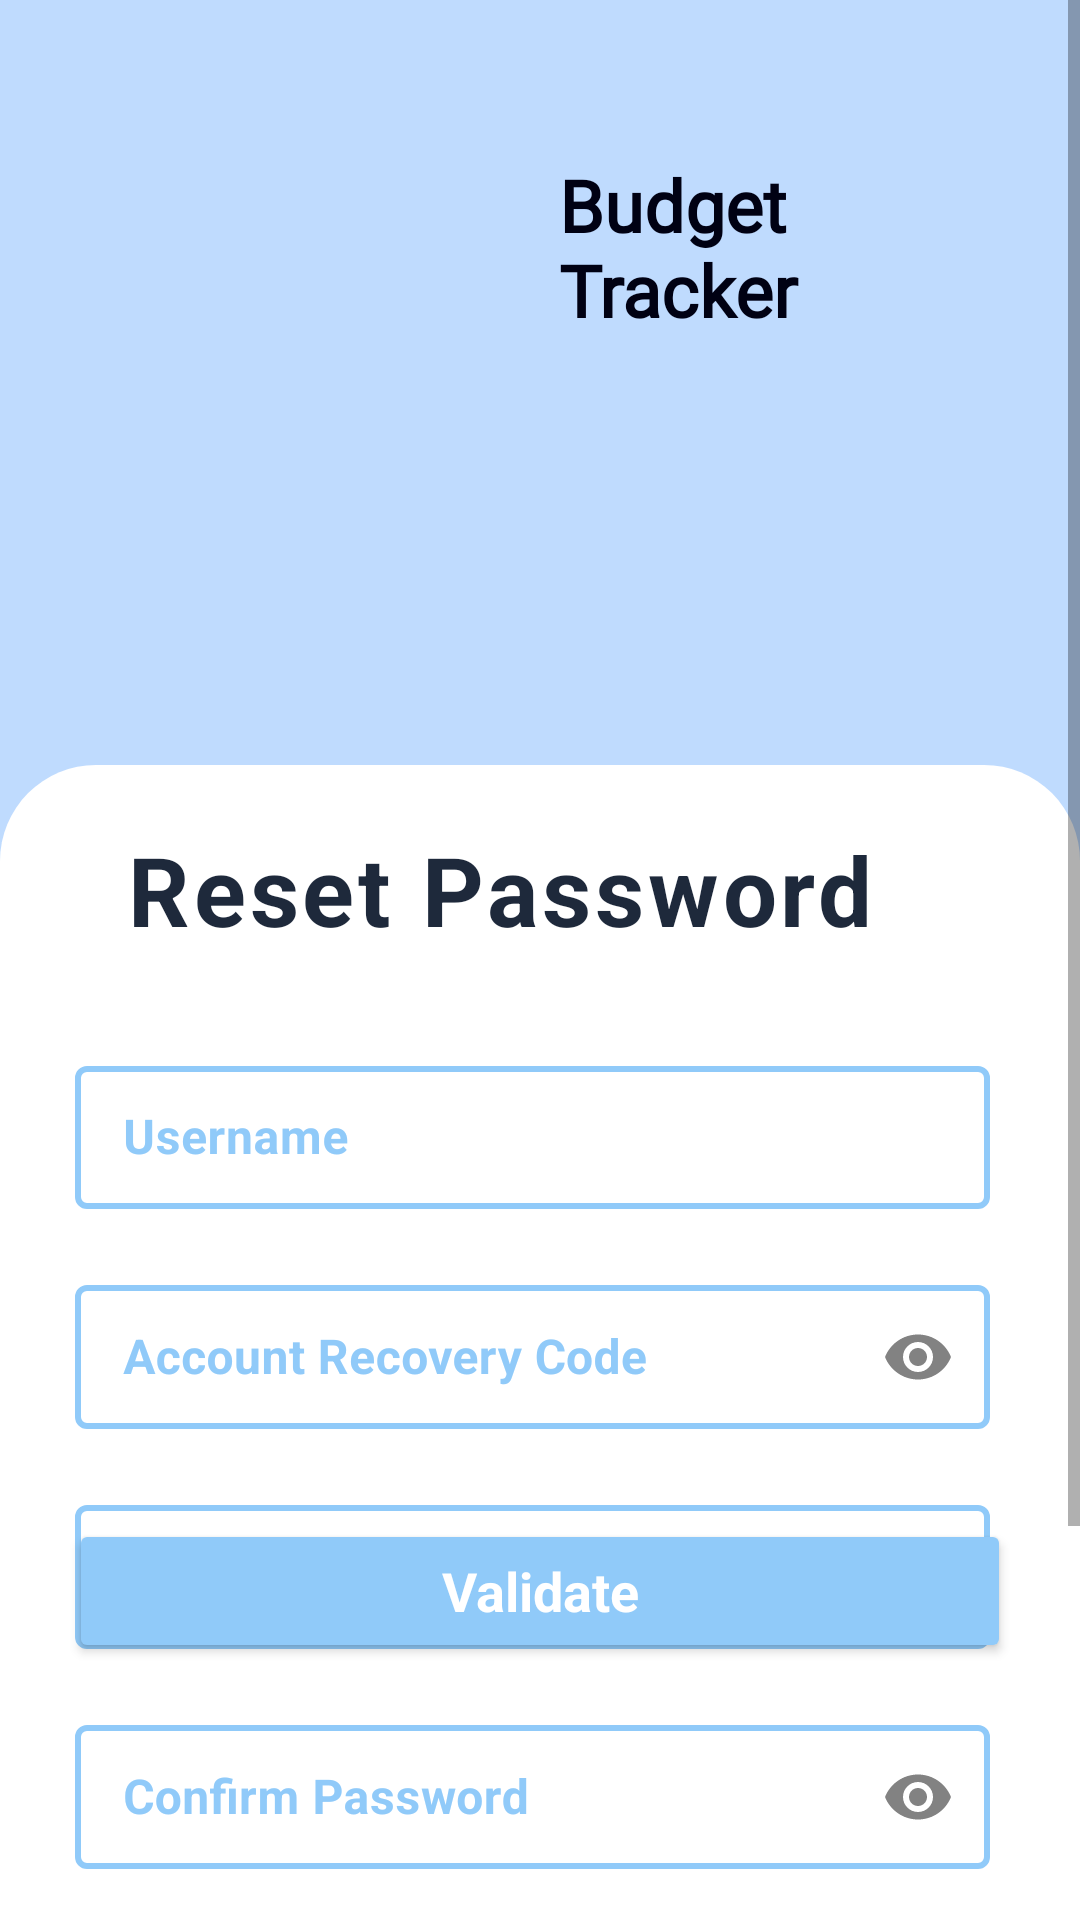

This screen was rendered from an Android layout file. Write that file and the resources it references.
<!-- AndroidManifest.xml: application theme Theme.BudgetTracker -->
<!-- res/layout/fragment_forgot_password.xml -->
<?xml version="1.0" encoding="utf-8"?>
<layout xmlns:android="http://schemas.android.com/apk/res/android"
    xmlns:tools="http://schemas.android.com/tools"
    xmlns:app="http://schemas.android.com/apk/res-auto">

    <data>
        <variable
            name="fragment"
            type="com.example.budgettracker.ForgotPasswordFragment" />
    </data>

    <ScrollView
        android:layout_width="match_parent"
        android:layout_height="match_parent"
        tools:context=".ForgotPasswordFragment">

        <androidx.constraintlayout.widget.ConstraintLayout
            android:layout_width="match_parent"
            android:layout_height="wrap_content">

            <View
                android:id="@+id/rectangle"
                android:layout_width="match_parent"
                android:layout_height="340dp"
                android:background="@drawable/pentagon"
                app:layout_constraintEnd_toEndOf="@id/rectangle_2"
                app:layout_constraintStart_toStartOf="parent"
                app:layout_constraintTop_toTopOf="parent" />

            <View
                android:id="@+id/rectangle_2"
                android:layout_width="match_parent"
                android:layout_height="550dp"
                android:layout_marginTop="255dp"
                android:background="@drawable/rectangle_2"
                android:backgroundTint="@color/white"
                app:layout_constraintEnd_toEndOf="parent"
                app:layout_constraintStart_toStartOf="parent"
                app:layout_constraintTop_toTopOf="parent" />

            <ImageView
                android:id="@+id/icon"
                android:layout_width="100dp"
                android:layout_height="56dp"
                android:layout_marginTop="52dp"
                android:layout_marginStart="75dp"
                android:src="@drawable/wallet"
                app:layout_constraintStart_toStartOf="parent"
                app:layout_constraintTop_toTopOf="parent"
                tools:ignore="contentDescription"/>

            <TextView
                android:id="@+id/icon_heading"
                android:layout_width="96dp"
                android:layout_height="wrap_content"
                android:layout_marginTop="52dp"
                android:fontFamily="@font/roboto_bold"
                android:text="@string/app_name"
                android:textAppearance="@style/app_heading"
                android:textStyle="bold"
                app:layout_constraintEnd_toEndOf="parent"
                app:layout_constraintHorizontal_bias="0.128"
                app:layout_constraintStart_toEndOf="@id/icon"
                app:layout_constraintTop_toTopOf="parent" />

            <TextView
                android:id="@+id/signup"
                android:layout_width="276dp"
                android:layout_height="45dp"
                android:layout_marginTop="275dp"
                android:text="@string/reset_password"
                android:textAppearance="@style/login"
                android:textStyle="bold"
                app:layout_constraintEnd_toEndOf="parent"
                app:layout_constraintStart_toStartOf="parent"
                app:layout_constraintTop_toTopOf="parent" />

            <com.google.android.material.textfield.TextInputLayout
                android:id="@+id/username_text_layout"
                style="@style/LoginTextInputLayoutStyle"
                android:layout_width="match_parent"
                android:layout_height="wrap_content"
                android:layout_marginStart="10dp"
                android:layout_marginTop="30dp"
                android:layout_marginEnd="15dp"
                android:hint="@string/username"
                android:minHeight="48dp"
                android:paddingHorizontal="15dp"
                app:layout_constraintEnd_toEndOf="parent"
                app:layout_constraintStart_toStartOf="parent"
                app:layout_constraintTop_toBottomOf="@id/signup"
                tools:ignore="TextContrastCheck">

                <com.google.android.material.textfield.TextInputEditText
                    android:id="@+id/username"
                    android:layout_width="match_parent"
                    android:layout_height="match_parent"
                    android:inputType="text"
                    android:textStyle="bold"
                    tools:text="Lorem Ipsum" />

            </com.google.android.material.textfield.TextInputLayout>

            <com.google.android.material.textfield.TextInputLayout
                android:id="@+id/recovery_code_text_layout"
                style="@style/LoginTextInputLayoutStyle"
                android:layout_width="match_parent"
                android:layout_height="wrap_content"
                android:layout_marginStart="10dp"
                android:layout_marginTop="20dp"
                android:layout_marginEnd="15dp"
                android:hint="@string/recovery_code"
                android:minHeight="48dp"
                android:paddingHorizontal="15dp"
                app:passwordToggleEnabled="true"
                app:passwordToggleTint="@color/small_sub_texts_color"
                app:layout_constraintEnd_toEndOf="parent"
                app:layout_constraintStart_toStartOf="parent"
                app:layout_constraintTop_toBottomOf="@id/username_text_layout"
                tools:ignore="TextContrastCheck">

                <com.google.android.material.textfield.TextInputEditText
                    android:id="@+id/recovery_code"
                    android:layout_width="match_parent"
                    android:layout_height="match_parent"
                    android:inputType="numberPassword"
                    android:textStyle="bold"
                    tools:text="122334" />

            </com.google.android.material.textfield.TextInputLayout>

            <android.widget.Button
                android:id="@+id/validate_btn"
                android:layout_width="0dp"
                android:layout_height="wrap_content"
                app:layout_constraintStart_toStartOf="parent"
                app:layout_constraintEnd_toEndOf="parent"
                android:layout_marginHorizontal="23dp"
                android:layout_marginTop="30dp"
                android:text="@string/validate"
                android:textStyle="bold"
                android:textAppearance="@style/log_in"
                android:backgroundTint="@color/blue"
                android:onClick="@{() -> fragment.onValidateButtonClick()}"
                app:layout_constraintTop_toBottomOf="@id/recovery_code_text_layout"
                tools:visibility="invisible" />

            <com.google.android.material.textfield.TextInputLayout
                android:id="@+id/new_password_text_layout"
                style="@style/LoginTextInputLayoutStyle"
                android:layout_width="match_parent"
                android:layout_height="wrap_content"
                android:layout_marginStart="10dp"
                android:layout_marginTop="20dp"
                android:layout_marginEnd="15dp"
                android:hint="@string/new_password"
                android:minHeight="48dp"
                android:paddingHorizontal="15dp"
                app:passwordToggleEnabled="true"
                app:passwordToggleTint="@color/small_sub_texts_color"
                app:layout_constraintEnd_toEndOf="parent"
                app:layout_constraintStart_toStartOf="parent"
                app:layout_constraintTop_toBottomOf="@id/recovery_code_text_layout"
                tools:ignore="TextContrastCheck">

                <com.google.android.material.textfield.TextInputEditText
                    android:id="@+id/new_password"
                    android:layout_width="match_parent"
                    android:layout_height="match_parent"
                    android:textStyle="bold"
                    android:inputType="textPassword"
                    tools:text="qwert122334" />
            </com.google.android.material.textfield.TextInputLayout>

            <com.google.android.material.textfield.TextInputLayout
                android:id="@+id/confirm_password_text_layout"
                style="@style/LoginTextInputLayoutStyle"
                android:layout_width="match_parent"
                android:layout_height="wrap_content"
                android:layout_marginStart="10dp"
                android:layout_marginTop="20dp"
                android:layout_marginEnd="15dp"
                android:hint="@string/confirm_password"
                android:minHeight="48dp"
                android:paddingHorizontal="15dp"
                app:passwordToggleEnabled="true"
                app:passwordToggleTint="@color/small_sub_texts_color"
                app:layout_constraintEnd_toEndOf="parent"
                app:layout_constraintStart_toStartOf="parent"
                app:layout_constraintTop_toBottomOf="@id/new_password_text_layout"
                tools:ignore="TextContrastCheck">

                <com.google.android.material.textfield.TextInputEditText
                    android:id="@+id/confirm_password"
                    android:layout_width="match_parent"
                    android:layout_height="match_parent"
                    android:textStyle="bold"
                    android:inputType="textPassword"
                    tools:text="qwert122334" />
            </com.google.android.material.textfield.TextInputLayout>

            <android.widget.Button
                android:id="@+id/reset_btn"
                android:layout_width="0dp"
                android:layout_height="wrap_content"
                android:layout_marginHorizontal="23dp"
                android:layout_marginTop="30dp"
                android:backgroundTint="@color/blue"
                android:onClick="@{() -> fragment.onResetButtonClick()}"
                android:text="@string/reset"
                android:textAppearance="@style/log_in"
                android:textStyle="bold"
                app:layout_constraintEnd_toEndOf="parent"
                app:layout_constraintStart_toStartOf="parent"
                app:layout_constraintTop_toBottomOf="@id/confirm_password_text_layout"
                tools:ignore="TextContrastCheck" />

        </androidx.constraintlayout.widget.ConstraintLayout>
    </ScrollView>
</layout>
<!-- resources referenced by this layout -->
<resources>
  <color name="blue">#90caf9</color>
  <color name="small_sub_texts_color">#828282</color>
  <color name="white">#FFFFFFFF</color>
  <!-- drawable pentagon (drawable) -->
  <?xml version="1.0" encoding="utf-8"?>
  <shape xmlns:android="http://schemas.android.com/apk/res/android"
      android:shape="rectangle">
  
      <solid android:color="@color/background_blue" />
  
  </shape>
  <!-- drawable rectangle_2 (drawable) -->
  <?xml version="1.0" encoding="utf-8"?>
  <shape xmlns:android="http://schemas.android.com/apk/res/android"
      android:shape="rectangle">
  
      <corners android:radius="32dp"/>
  
  </shape>
  <string name="app_name">Budget Tracker</string>
  <string name="confirm_password">Confirm Password</string>
  <string name="new_password">New Password</string>
  <string name="recovery_code">Account Recovery Code</string>
  <string name="reset">Reset</string>
  <string name="reset_password">Reset Password</string>
  <string name="username">Username</string>
  <string name="validate">Validate</string>
  <style name="LoginTextInputLayoutStyle" parent="Widget.MaterialComponents.TextInputLayout.OutlinedBox.Dense">
          <item name="boxStrokeColor">@color/blue</item>
          <item name="boxStrokeWidth">2dp</item>
          <item name="android:textColorHint">@color/blue</item>
      </style>
  <style name="app_heading">
  
          <item name="android:textSize">
              24sp
          </item>
  
          <item name="android:textColor">
              @color/sub_heading_color
          </item>
  
      </style>
  <style name="log_in">
  
          <item name="android:textSize">
              18sp
          </item>
  
          <item name="android:textColor">
              @color/white
          </item>
  
      </style>
  <style name="login">
  
          <item name="android:textSize">
              32sp
          </item>
  
          <item name="android:letterSpacing">
              0.04
          </item>
  
          <item name="android:textColor">
              @color/heading_color
          </item>
  
      </style>
  <style name="Theme.BudgetTracker" parent="Theme.MaterialComponents.DayNight.DarkActionBar">
          
          <item name="colorPrimary">@color/blue</item>
          <item name="colorPrimaryVariant">@color/dark_blue</item>
          <item name="colorOnPrimary">@color/white</item>
          
          <item name="colorSecondary">@color/sec_blue</item>
          <item name="colorSecondaryVariant">@color/sec_dark_blue</item>
          <item name="colorOnSecondary">@color/sub_heading_color</item>
          
          <item name="android:statusBarColor">?attr/colorPrimaryVariant</item>
          
          <item name="android:windowBackground">@color/white</item>
          <item name="android:textColorPrimary">@color/sub_heading_color</item>
      </style>
  <color name="background_blue">#BFDBFE</color>
  <color name="sub_heading_color">#000113</color>
  <color name="heading_color">#1E293B</color>
  <color name="dark_blue">#5d99c6</color>
  <color name="sec_blue">#b3e5fc</color>
  <color name="sec_dark_blue">#82b3c9</color>
</resources>
